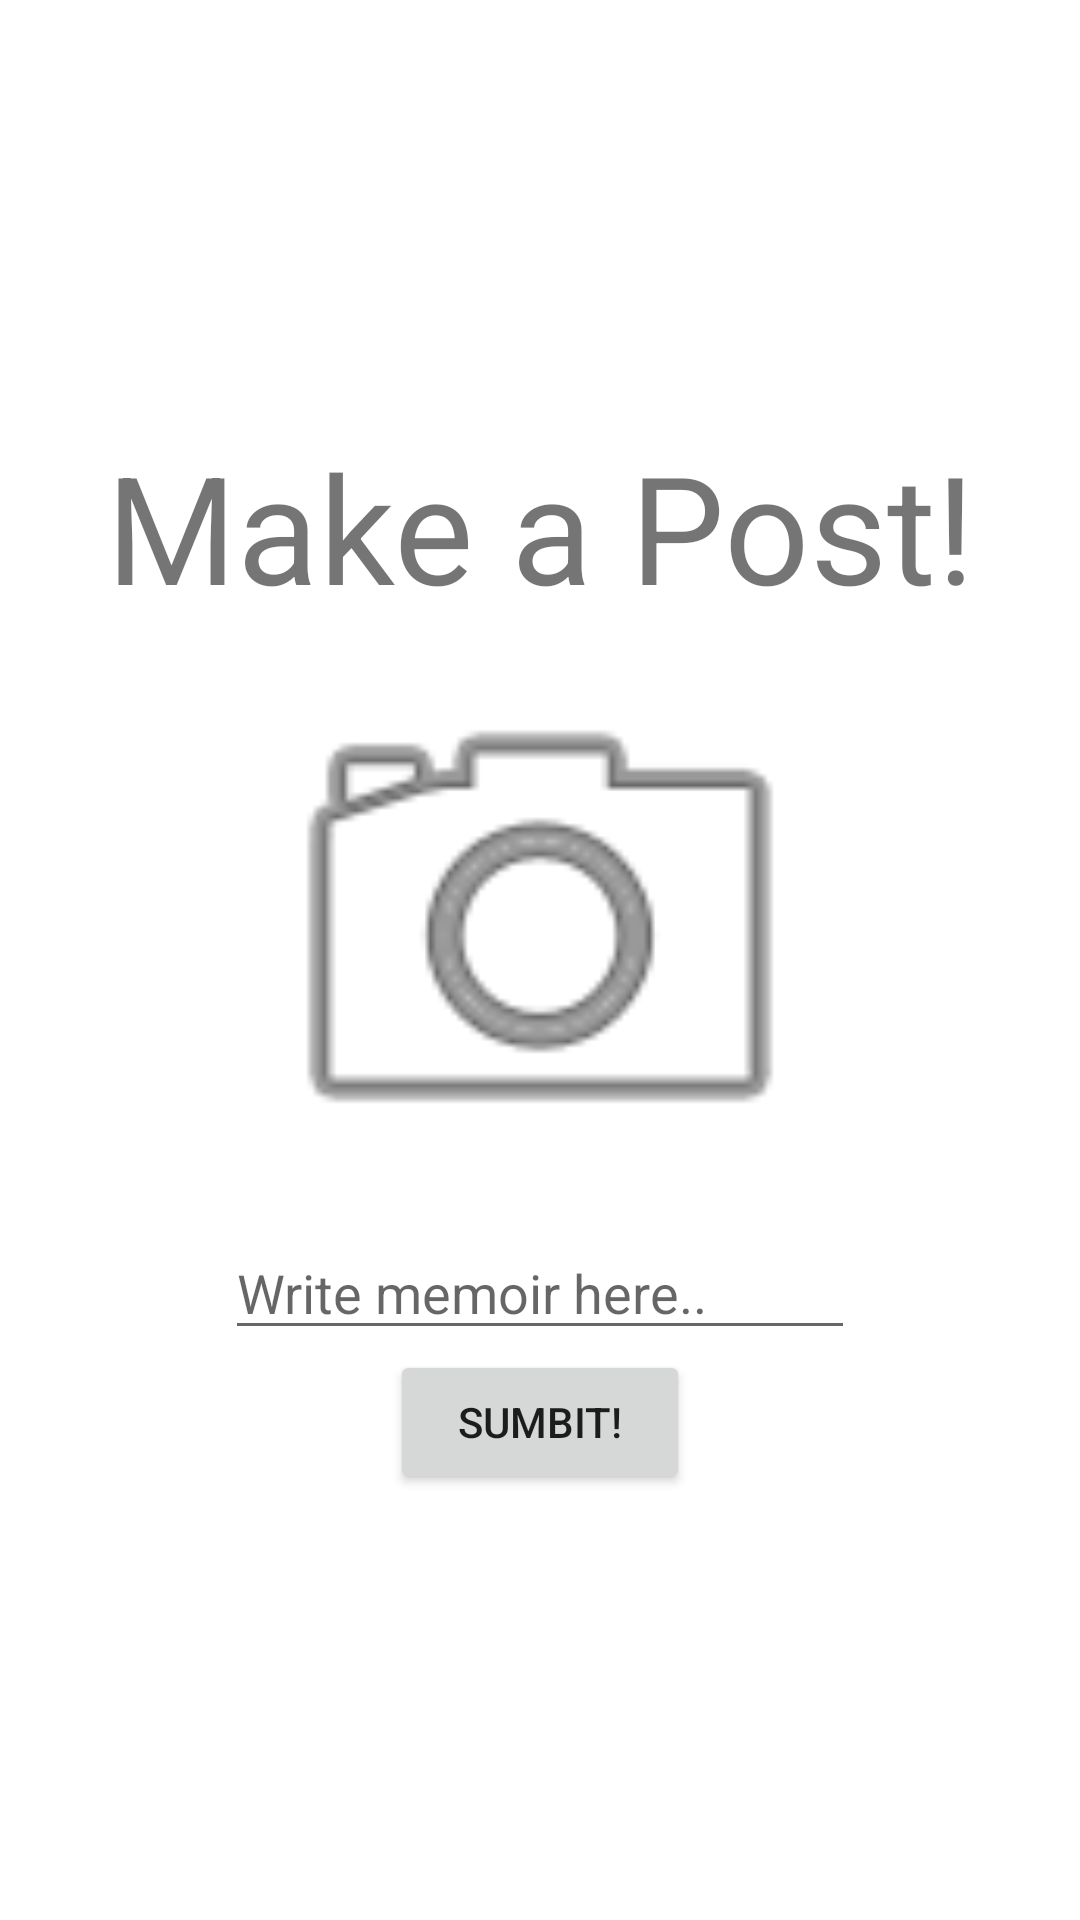

Write the Android layout XML for this screen, with the resource values it uses.
<!-- AndroidManifest.xml: application theme Theme.CollaborativeArt -->
<!-- res/layout/fragment_post.xml -->
<?xml version="1.0" encoding="utf-8"?>
<FrameLayout xmlns:android="http://schemas.android.com/apk/res/android"
    xmlns:app="http://schemas.android.com/apk/res-auto"
    xmlns:tools="http://schemas.android.com/tools"
    android:layout_width="match_parent"
    android:layout_height="match_parent"
    tools:context=".PostFragment">

    

    <LinearLayout
        android:layout_width="match_parent"
        android:layout_height="match_parent"
        android:orientation="vertical"
        android:gravity='center'>

        <TextView
            android:id="@+id/textView"
            android:layout_width="match_parent"
            android:layout_height="wrap_content"
            android:text="Make a Post!"
            android:textSize="50dp"
            android:textAlignment="center"/>

        <ImageView
            android:id="@+id/imageView"
            android:layout_width="200dp"
            android:layout_height="200dp"
            android:contentDescription="@string/image_for_post"
            android:src="@android:drawable/ic_menu_camera" />

        <EditText
            android:id="@+id/memoir"
            android:layout_width="wrap_content"
            android:layout_height="wrap_content"
            android:ems="10"
            android:gravity="start|top"
            android:inputType="textMultiLine"
            android:hint="Write memoir here.."/>

        <Button
            android:id="@+id/button2"
            android:layout_width="100dp"
            android:layout_height="wrap_content"
            android:text="Sumbit!" />

    </LinearLayout>

</FrameLayout>
<!-- resources referenced by this layout -->
<resources>
  <string name="image_for_post">image</string>
  <style name="Theme.CollaborativeArt" parent="Theme.MaterialComponents.DayNight.DarkActionBar">
          
          <item name="colorPrimary">@color/purple_500</item>
          <item name="colorPrimaryVariant">@color/purple_700</item>
          <item name="colorOnPrimary">@color/white</item>
          
          <item name="colorSecondary">@color/teal_200</item>
          <item name="colorSecondaryVariant">@color/teal_700</item>
          <item name="colorOnSecondary">@color/black</item>
          
          <item name="android:statusBarColor" tools:targetApi="l">?attr/colorPrimaryVariant</item>
          
      </style>
  <color name="purple_500">#FF6200EE</color>
  <color name="purple_700">#FF3700B3</color>
  <color name="white">#FFFFFFFF</color>
  <color name="teal_200">#FF03DAC5</color>
  <color name="teal_700">#FF018786</color>
  <color name="black">#FF000000</color>
</resources>
